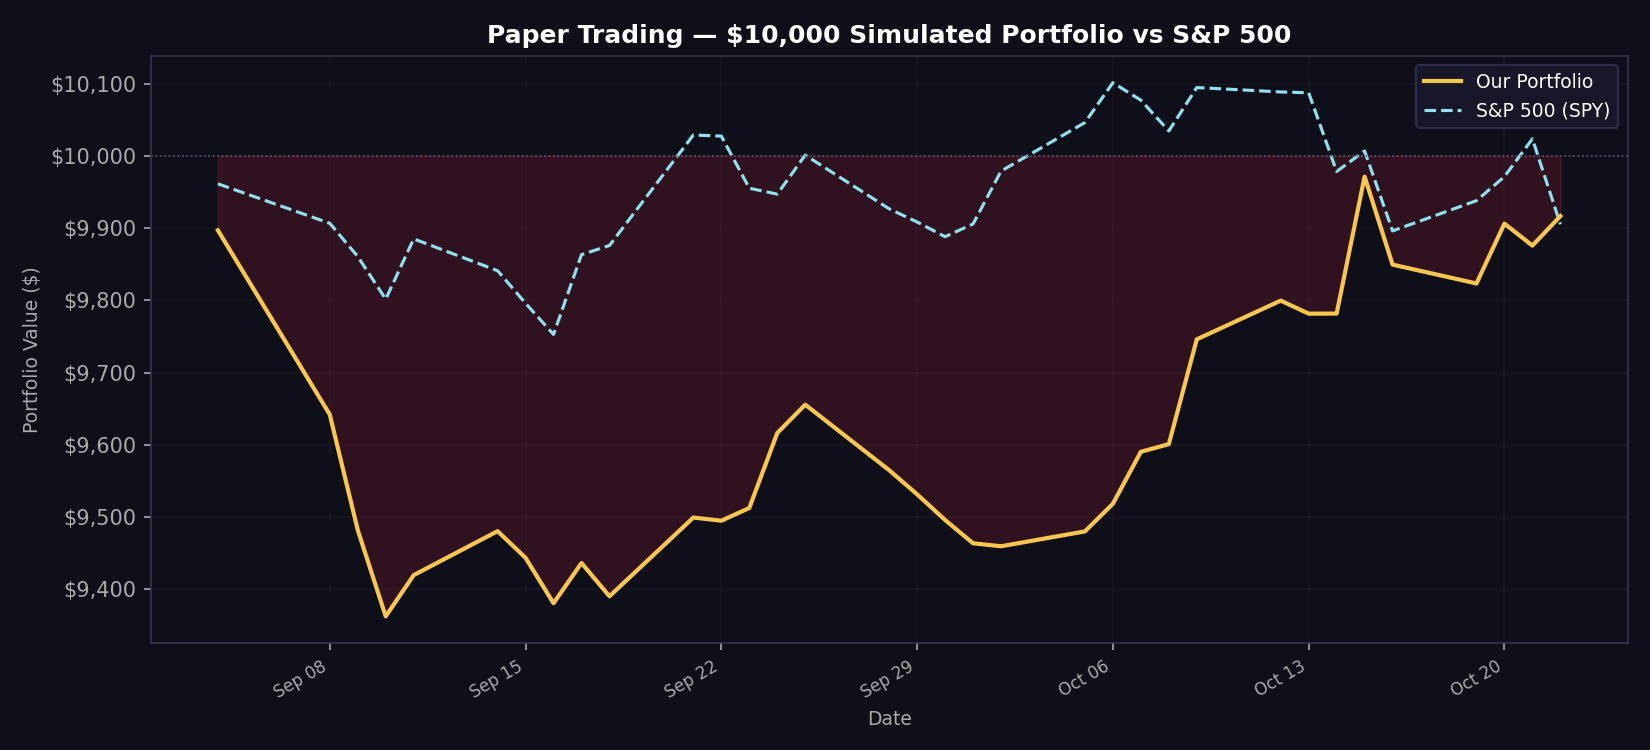

Data behind this chart, as committed beside it:
date, portfolio_value, spy_value, daily_return
2026-09-04, 9897, 9961, -0.0103
2026-09-08, 9642, 9907, -0.0258
2026-09-09, 9482, 9861, -0.01659
2026-09-10, 9362, 9802, -0.01261
2026-09-11, 9419, 9885, 0.006101
2026-09-14, 9480, 9841, 0.006468
2026-09-15, 9443, 9796, -0.0039
2026-09-16, 9380, 9753, -0.006662
2026-09-17, 9436, 9863, 0.005943
2026-09-18, 9390, 9876, -0.004886
2026-09-21, 9499, 10029, 0.01162
2026-09-22, 9495, 10028, -0.000461
2026-09-23, 9512, 9955, 0.001855
2026-09-24, 9616, 9947, 0.01093
2026-09-25, 9655, 10001, 0.004085
2026-09-28, 9565, 9927, -0.009404
2026-09-29, 9531, 9909, -0.0035
2026-09-30, 9496, 9888, -0.003729
2026-10-01, 9463, 9906, -0.003403
2026-10-02, 9459, 9979, -0.000433
2026-10-05, 9480, 10046, 0.002174
2026-10-06, 9518, 10102, 0.00404
2026-10-07, 9590, 10077, 0.007568
2026-10-08, 9601, 10035, 0.001106
2026-10-09, 9746, 10095, 0.01513
2026-10-12, 9800, 10089, 0.0055
2026-10-13, 9782, 10088, -0.001843
2026-10-14, 9782, 9979, 1.2e-05
2026-10-15, 9971, 10007, 0.0194
2026-10-16, 9849, 9896, -0.01223
2026-10-19, 9823, 9938, -0.00265
2026-10-20, 9906, 9971, 0.008437
2026-10-21, 9876, 10024, -0.00307
2026-10-22, 9917, 9905, 0.004139
